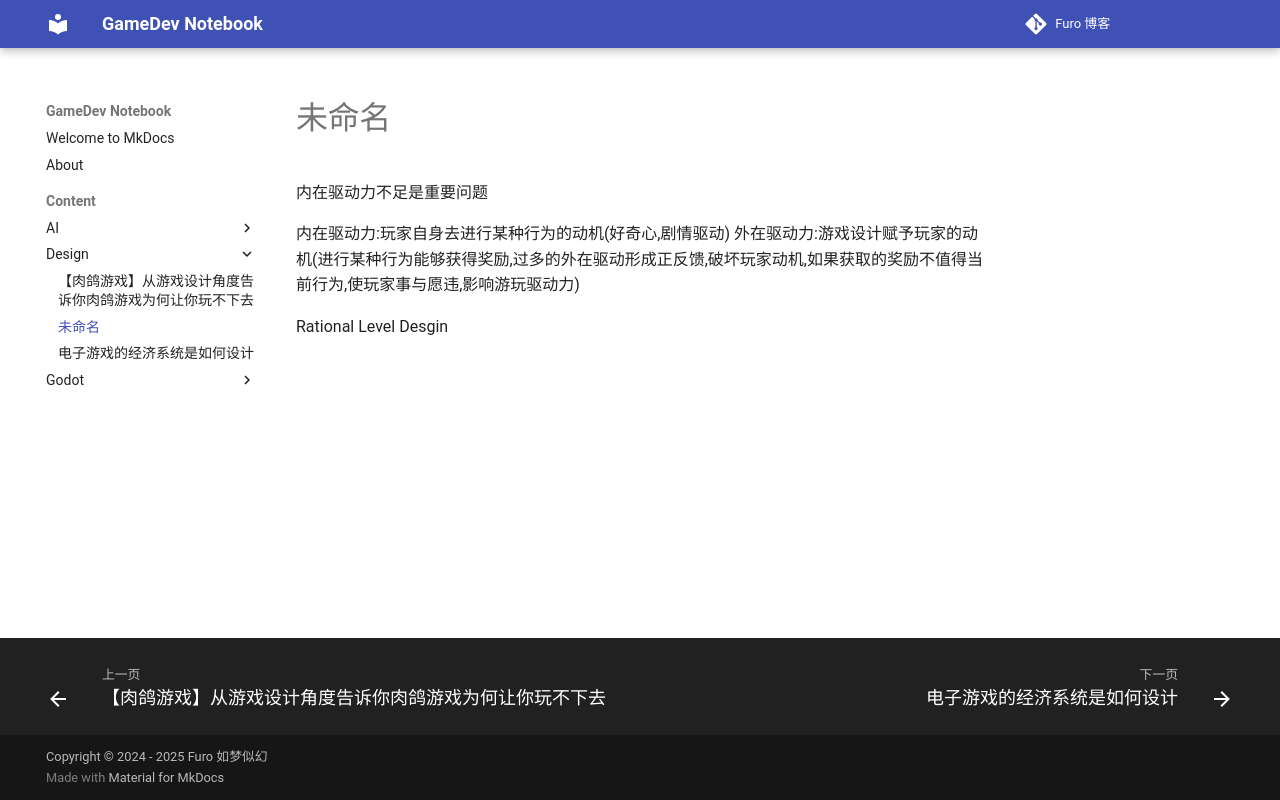

repository: Mosivic/notebook-gamedev · page: Content/Design/未命名/index.html · generator: mkdocs

内在驱动力不足是重要问题

内在驱动力:玩家自身去进行某种行为的动机(好奇心,剧情驱动)
外在驱动力:游戏设计赋予玩家的动机(进行某种行为能够获得奖励,过多的外在驱动形成正反馈,破坏玩家动机,如果获取的奖励不值得当前行为,使玩家事与愿违,影响游玩驱动力)


Rational Level Desgin
